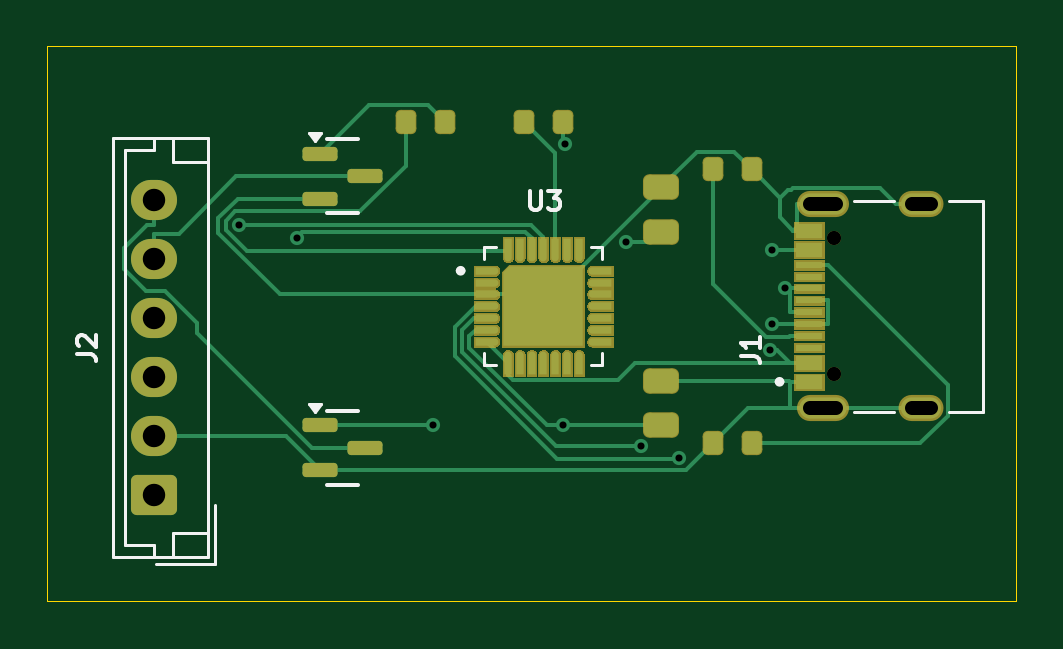
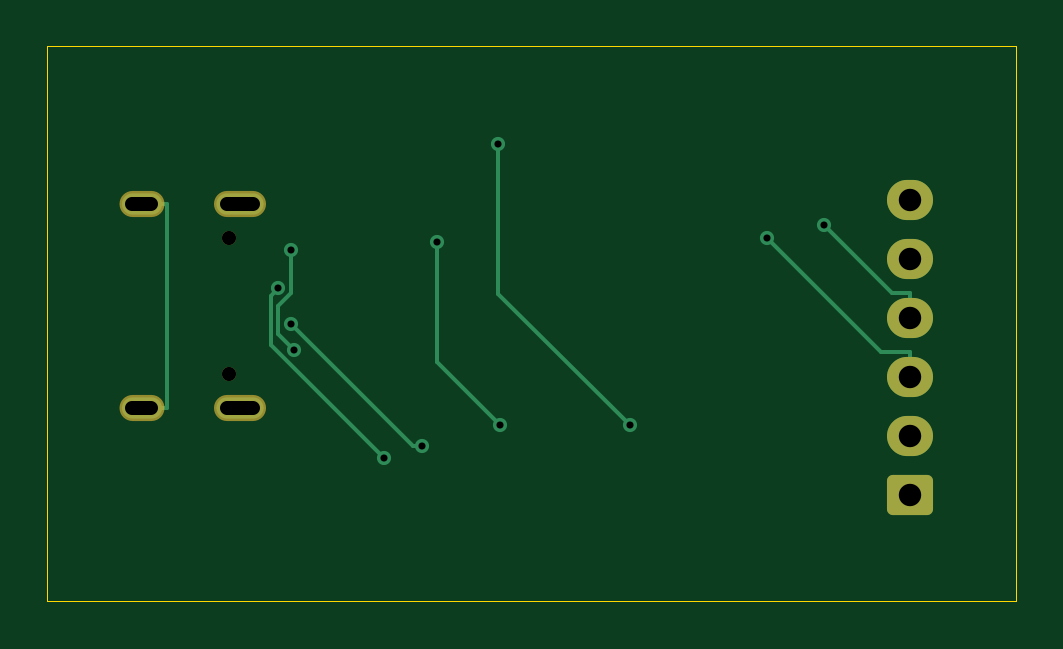
Circuit board: 10 layer files. Board 41.0 x 23.5 mm.
- bottom_copper: Autoprogramming-B_Cu.gbl (3772 bytes)
- bottom_mask: Autoprogramming-B_Mask.gbs (1634 bytes)
- paste: Autoprogramming-B_Paste.gbp (473 bytes)
- bottom_silk: Autoprogramming-B_Silkscreen.gbo (1646 bytes)
- outline: Autoprogramming-Edge_Cuts.gm1 (638 bytes)
- top_copper: Autoprogramming-F_Cu.gtl (21614 bytes)
- top_mask: Autoprogramming-F_Mask.gts (100025 bytes)
- paste: Autoprogramming-F_Paste.gtp (96440 bytes)
- top_silk: Autoprogramming-F_Silkscreen.gto (105261 bytes)
- drill: Autoprogramming.drl (1009 bytes)

=== bottom_copper: Autoprogramming-B_Cu.gbl ===
%TF.GenerationSoftware,KiCad,Pcbnew,9.0.7*%
%TF.CreationDate,2026-06-02T08:35:30-05:00*%
%TF.ProjectId,Autoprogramming,4175746f-7072-46f6-9772-616d6d696e67,rev?*%
%TF.SameCoordinates,Original*%
%TF.FileFunction,Copper,L2,Bot*%
%TF.FilePolarity,Positive*%
%FSLAX46Y46*%
G04 Gerber Fmt 4.6, Leading zero omitted, Abs format (unit mm)*
G04 Created by KiCad (PCBNEW 9.0.7) date 2026-06-02 08:35:30*
%MOMM*%
%LPD*%
G01*
G04 APERTURE LIST*
G04 Aperture macros list*
%AMRoundRect*
0 Rectangle with rounded corners*
0 $1 Rounding radius*
0 $2 $3 $4 $5 $6 $7 $8 $9 X,Y pos of 4 corners*
0 Add a 4 corners polygon primitive as box body*
4,1,4,$2,$3,$4,$5,$6,$7,$8,$9,$2,$3,0*
0 Add four circle primitives for the rounded corners*
1,1,$1+$1,$2,$3*
1,1,$1+$1,$4,$5*
1,1,$1+$1,$6,$7*
1,1,$1+$1,$8,$9*
0 Add four rect primitives between the rounded corners*
20,1,$1+$1,$2,$3,$4,$5,0*
20,1,$1+$1,$4,$5,$6,$7,0*
20,1,$1+$1,$6,$7,$8,$9,0*
20,1,$1+$1,$8,$9,$2,$3,0*%
G04 Aperture macros list end*
%TA.AperFunction,ComponentPad*%
%ADD10O,2.000000X0.900000*%
%TD*%
%TA.AperFunction,ComponentPad*%
%ADD11O,1.700000X0.900000*%
%TD*%
%TA.AperFunction,ComponentPad*%
%ADD12RoundRect,0.250000X0.725000X-0.600000X0.725000X0.600000X-0.725000X0.600000X-0.725000X-0.600000X0*%
%TD*%
%TA.AperFunction,ComponentPad*%
%ADD13O,1.950000X1.700000*%
%TD*%
%TA.AperFunction,ViaPad*%
%ADD14C,0.600000*%
%TD*%
%TA.AperFunction,Conductor*%
%ADD15C,0.150000*%
%TD*%
G04 APERTURE END LIST*
D10*
%TO.P,J1,S1*%
%TO.N,GND*%
X180830000Y-95325000D03*
%TO.P,J1,S2*%
X180830000Y-86675000D03*
D11*
%TO.P,J1,S3*%
X185000000Y-95325000D03*
%TO.P,J1,S4*%
X185000000Y-86675000D03*
%TD*%
D12*
%TO.P,J2,1*%
%TO.N,+3V3_SENSE*%
X152500000Y-99000000D03*
D13*
%TO.P,J2,2*%
%TO.N,GND*%
X152500000Y-96500000D03*
%TO.P,J2,3*%
%TO.N,RXD0*%
X152500000Y-94000000D03*
%TO.P,J2,4*%
%TO.N,TXD0*%
X152500000Y-91500000D03*
%TO.P,J2,5*%
%TO.N,EN*%
X152500000Y-89000000D03*
%TO.P,J2,6*%
%TO.N,IO0*%
X152500000Y-86500000D03*
%TD*%
D14*
%TO.N,Net-(U3-VDD)*%
X172504400Y-88287700D03*
X169828100Y-96050000D03*
%TO.N,Net-(Q2-B)*%
X169906100Y-84147400D03*
X164336700Y-96050000D03*
%TO.N,RXD0*%
X158555800Y-88099700D03*
%TO.N,TXD0*%
X156125600Y-87556400D03*
%TO.N,USB_D+*%
X174741000Y-97418500D03*
X179222000Y-90250000D03*
%TO.N,USB_D-*%
X178685500Y-91750000D03*
X173122800Y-96898400D03*
%TO.N,VBUS*%
X178575500Y-92833100D03*
X178668100Y-88600000D03*
%TD*%
D15*
%TO.N,Net-(U3-VDD)*%
X172504400Y-93373700D02*
X169828100Y-96050000D01*
X172504400Y-88287700D02*
X172504400Y-93373700D01*
%TO.N,GND*%
X183923300Y-95325000D02*
X183923300Y-86675000D01*
X185000000Y-86675000D02*
X183923300Y-86675000D01*
X185000000Y-95325000D02*
X183923300Y-95325000D01*
%TO.N,Net-(Q2-B)*%
X169906100Y-90480600D02*
X164336700Y-96050000D01*
X169906100Y-84147400D02*
X169906100Y-90480600D01*
%TO.N,RXD0*%
X152500000Y-94000000D02*
X152500000Y-92923300D01*
X152500000Y-92923300D02*
X153732200Y-92923300D01*
X153732200Y-92923300D02*
X158555800Y-88099700D01*
%TO.N,TXD0*%
X152500000Y-91500000D02*
X152500000Y-90423300D01*
X153258700Y-90423300D02*
X156125600Y-87556400D01*
X152500000Y-90423300D02*
X153258700Y-90423300D01*
%TO.N,USB_D+*%
X174741000Y-97418500D02*
X179522100Y-92637400D01*
X179522100Y-92637400D02*
X179522100Y-90550100D01*
X179522100Y-90550100D02*
X179222000Y-90250000D01*
%TO.N,USB_D-*%
X173537100Y-96898400D02*
X178685500Y-91750000D01*
X173122800Y-96898400D02*
X173537100Y-96898400D01*
%TO.N,VBUS*%
X178668100Y-88600000D02*
X178668100Y-90447800D01*
X179220400Y-91000100D02*
X179220400Y-92188200D01*
X178668100Y-90447800D02*
X179220400Y-91000100D01*
X179220400Y-92188200D02*
X178575500Y-92833100D01*
%TD*%
M02*

=== bottom_mask: Autoprogramming-B_Mask.gbs (1634 bytes, source withheld) ===
=== paste: Autoprogramming-B_Paste.gbp ===
%TF.GenerationSoftware,KiCad,Pcbnew,9.0.7*%
%TF.CreationDate,2026-06-02T08:35:30-05:00*%
%TF.ProjectId,Autoprogramming,4175746f-7072-46f6-9772-616d6d696e67,rev?*%
%TF.SameCoordinates,Original*%
%TF.FileFunction,Paste,Bot*%
%TF.FilePolarity,Positive*%
%FSLAX46Y46*%
G04 Gerber Fmt 4.6, Leading zero omitted, Abs format (unit mm)*
G04 Created by KiCad (PCBNEW 9.0.7) date 2026-06-02 08:35:30*
%MOMM*%
%LPD*%
G01*
G04 APERTURE LIST*
G04 APERTURE END LIST*
M02*

=== bottom_silk: Autoprogramming-B_Silkscreen.gbo (1646 bytes, source withheld) ===
=== outline: Autoprogramming-Edge_Cuts.gm1 ===
%TF.GenerationSoftware,KiCad,Pcbnew,9.0.7*%
%TF.CreationDate,2026-06-02T08:35:30-05:00*%
%TF.ProjectId,Autoprogramming,4175746f-7072-46f6-9772-616d6d696e67,rev?*%
%TF.SameCoordinates,Original*%
%TF.FileFunction,Profile,NP*%
%FSLAX46Y46*%
G04 Gerber Fmt 4.6, Leading zero omitted, Abs format (unit mm)*
G04 Created by KiCad (PCBNEW 9.0.7) date 2026-06-02 08:35:30*
%MOMM*%
%LPD*%
G01*
G04 APERTURE LIST*
%TA.AperFunction,Profile*%
%ADD10C,0.050000*%
%TD*%
G04 APERTURE END LIST*
D10*
X148000000Y-80000000D02*
X189000000Y-80000000D01*
X189000000Y-103500000D01*
X148000000Y-103500000D01*
X148000000Y-80000000D01*
M02*

=== top_copper: Autoprogramming-F_Cu.gtl (21614 bytes, source omitted) ===
=== top_mask: Autoprogramming-F_Mask.gts (100025 bytes, source omitted) ===
=== paste: Autoprogramming-F_Paste.gtp (96440 bytes, source omitted) ===
=== top_silk: Autoprogramming-F_Silkscreen.gto (105261 bytes, source omitted) ===
=== drill: Autoprogramming.drl ===
M48
; DRILL file {KiCad 9.0.7} date 2026-06-02T08:35:30-0500
; FORMAT={-:-/ absolute / metric / decimal}
; #@! TF.CreationDate,2026-06-02T08:35:30-05:00
; #@! TF.GenerationSoftware,Kicad,Pcbnew,9.0.7
; #@! TF.FileFunction,MixedPlating,1,2
FMAT,2
METRIC
; #@! TA.AperFunction,Plated,PTH,ViaDrill
T1C0.300
; #@! TA.AperFunction,Plated,PTH,ComponentDrill
T2C0.600
; #@! TA.AperFunction,Plated,PTH,ComponentDrill
T3C0.950
; #@! TA.AperFunction,NonPlated,NPTH,ComponentDrill
T4C0.600
%
G90
G05
T1
X156.126Y-87.556
X158.556Y-88.1
X164.337Y-96.05
X169.828Y-96.05
X169.906Y-84.147
X172.504Y-88.288
X173.123Y-96.898
X174.741Y-97.418
X178.576Y-92.833
X178.668Y-88.6
X178.685Y-91.75
X179.222Y-90.25
T3
X152.5Y-86.5
X152.5Y-89.0
X152.5Y-91.5
X152.5Y-94.0
X152.5Y-96.5
X152.5Y-99.0
T4
X181.32Y-88.11
X181.32Y-93.89
T2
X180.28Y-86.675G85X181.38Y-86.675
G05
X180.28Y-95.325G85X181.38Y-95.325
G05
X184.6Y-86.675G85X185.4Y-86.675
G05
X184.6Y-95.325G85X185.4Y-95.325
G05
M30
